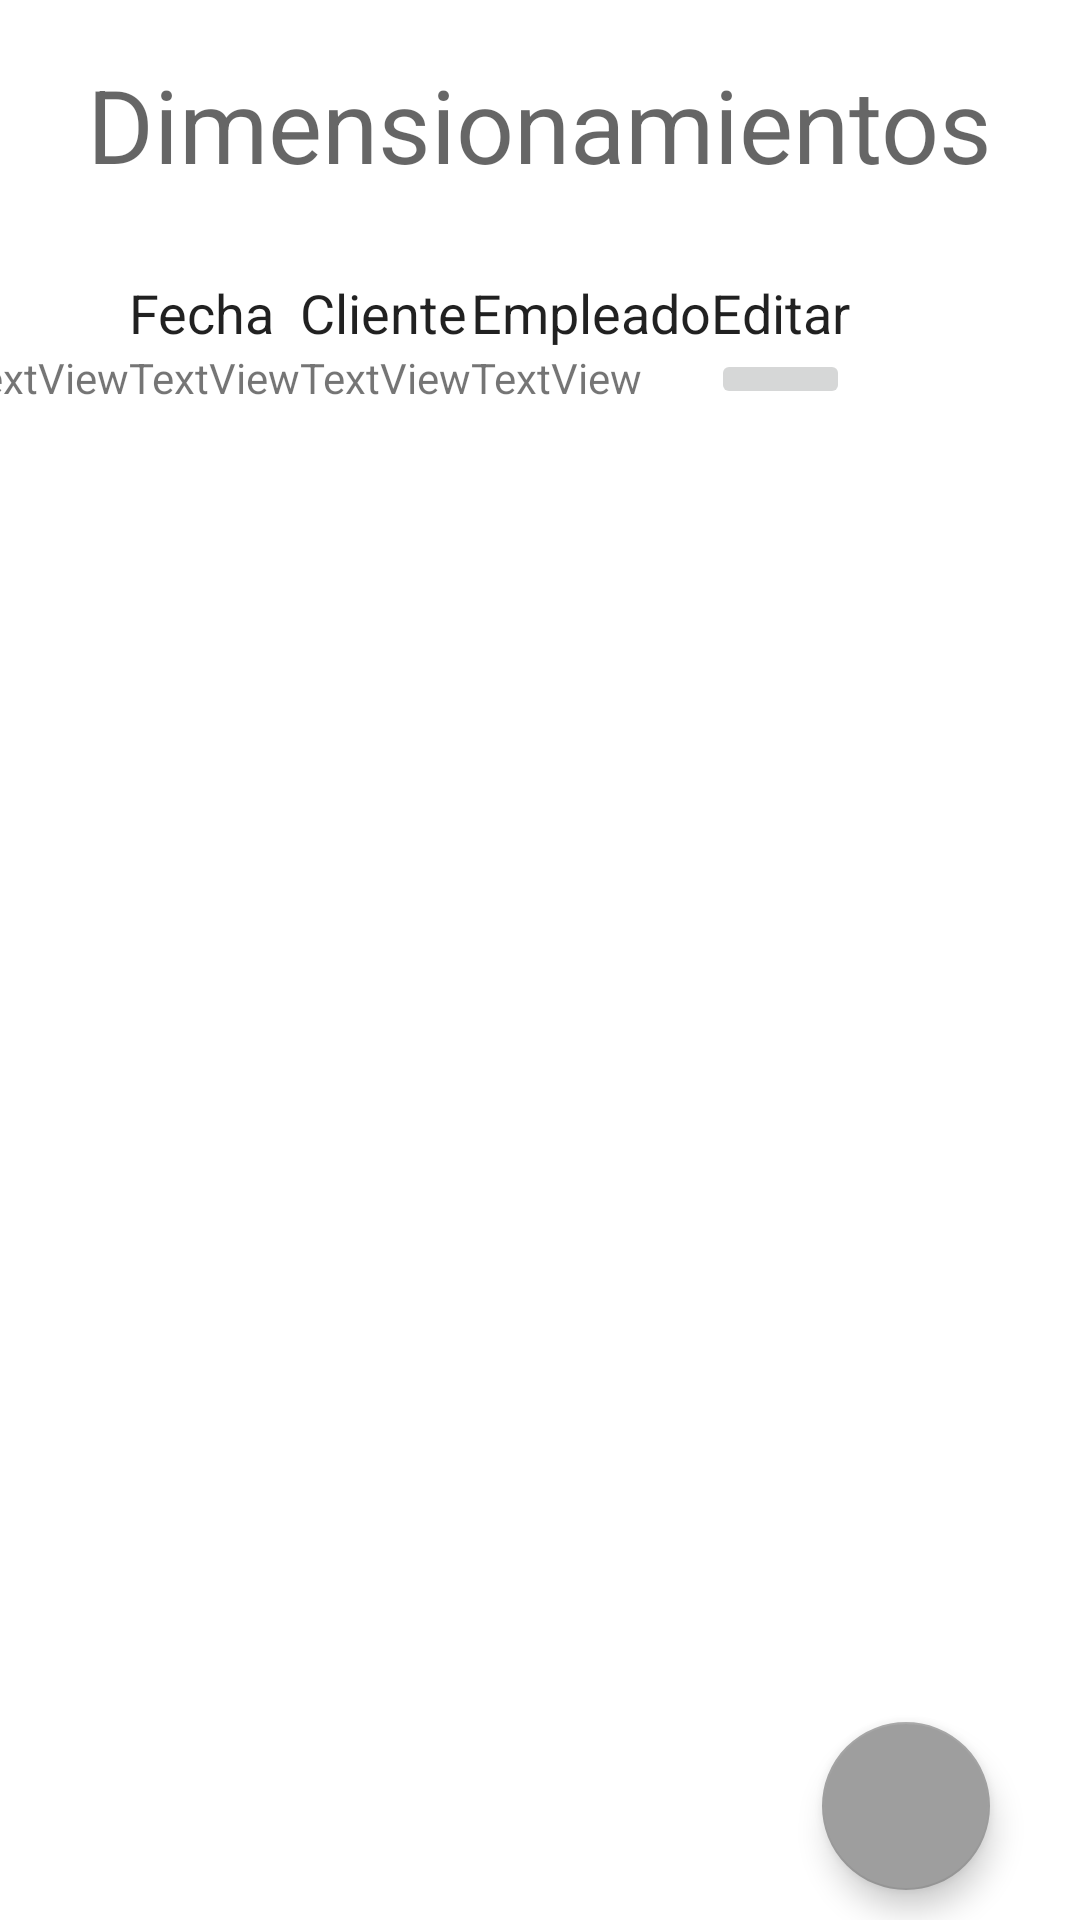

Produce the Android XML layout that renders to this screen, including the resource entries it uses.
<!-- AndroidManifest.xml: application theme Theme.NetlineSystems -->
<!-- res/layout/activity_dimensionamiento_.xml -->
<?xml version="1.0" encoding="utf-8"?>
<androidx.constraintlayout.widget.ConstraintLayout xmlns:android="http://schemas.android.com/apk/res/android"
    xmlns:app="http://schemas.android.com/apk/res-auto"
    xmlns:tools="http://schemas.android.com/tools"
    android:layout_width="match_parent"
    android:layout_height="match_parent"
    tools:context=".Dimensionamiento_Activity">

    <TextView
        android:id="@+id/tvTituloDimen"
        android:layout_width="353dp"
        android:layout_height="51dp"
        android:layout_marginTop="16dp"
        android:gravity="center"
        android:text="@string/tvDimensionamientos"
        android:textAppearance="@style/TextAppearance.AppCompat.Display1"
        app:layout_constraintEnd_toEndOf="parent"
        app:layout_constraintHorizontal_bias="0.496"
        app:layout_constraintStart_toStartOf="parent"
        app:layout_constraintTop_toTopOf="parent" />

    <com.google.android.material.floatingactionbutton.FloatingActionButton
        android:id="@+id/btnAgregarDimen"
        android:layout_width="wrap_content"
        android:layout_height="wrap_content"
        android:layout_marginEnd="30dp"
        android:layout_marginBottom="10dp"
        android:clickable="true"
        android:onClick="agregarDimen"
        app:layout_constraintBottom_toBottomOf="parent"
        app:layout_constraintEnd_toEndOf="parent"
        app:srcCompat="@drawable/botonagregar" />

    <TableLayout
        android:id="@+id/tlRegistrosDimen"
        android:layout_width="389dp"
        android:layout_height="595dp"
        android:layout_marginTop="25dp"
        app:layout_constraintEnd_toEndOf="parent"
        app:layout_constraintHorizontal_bias="0.5"
        app:layout_constraintStart_toStartOf="parent"
        app:layout_constraintTop_toBottomOf="@+id/tvTituloDimen">

        <TableRow
            android:layout_width="wrap_content"
            android:layout_height="wrap_content">



            <TextView
                android:id="@+id/tvCodigoDimen"
                android:layout_width="wrap_content"
                android:layout_height="wrap_content"
                android:text="@string/tvCodigo"
                android:textAppearance="@style/TextAppearance.AppCompat.Body1"
                android:textSize="18sp" />

            <TextView
                android:id="@+id/tvFechaDimen"
                android:layout_width="wrap_content"
                android:layout_height="wrap_content"
                android:text="@string/tvFecha"
                android:textAppearance="@style/TextAppearance.AppCompat.Body1"
                android:textSize="18sp" />

            <TextView
                android:id="@+id/tvClienteDimen"
                android:layout_width="wrap_content"
                android:layout_height="wrap_content"
                android:text="@string/tvCliente"
                android:textAppearance="@style/TextAppearance.AppCompat.Body1"
                android:textSize="18sp" />

            <TextView
                android:id="@+id/tvEmpleadoDimen"
                android:layout_width="wrap_content"
                android:layout_height="wrap_content"
                android:text="@string/tvEmpleado"
                android:textAppearance="@style/TextAppearance.AppCompat.Body1"
                android:textSize="18sp" />

            <TextView
                android:id="@+id/tvEditarDimen"
                android:layout_width="wrap_content"
                android:layout_height="wrap_content"
                android:text="@string/tvEditar"
                android:textAppearance="@style/TextAppearance.AppCompat.Body1"
                android:textSize="18sp" />


        </TableRow>

        <TableRow
            android:layout_width="match_parent"
            android:layout_height="wrap_content">



            <TextView
                android:id="@+id/tvDatoCodigoDimen"
                android:layout_width="wrap_content"
                android:layout_height="wrap_content"
                android:text="TextView" />

            <TextView
                android:id="@+id/tvDatoFechaDimen"
                android:layout_width="wrap_content"
                android:layout_height="wrap_content"
                android:text="TextView" />

            <TextView
                android:id="@+id/tvDatoClienteDimen"
                android:layout_width="wrap_content"
                android:layout_height="wrap_content"
                android:text="TextView" />

            <TextView
                android:id="@+id/tvDatoEmpleadoDimen"
                android:layout_width="wrap_content"
                android:layout_height="wrap_content"
                android:text="TextView" />

            <ImageButton
                android:id="@+id/ibEditarDimen"
                android:layout_width="20dp"
                android:layout_height="20dp"
                app:srcCompat="@drawable/editar" />


        </TableRow>

    </TableLayout>

</androidx.constraintlayout.widget.ConstraintLayout>
<!-- resources referenced by this layout -->
<resources>
  <string name="tvCliente">"Cliente"</string>
  <string name="tvCodigo">"Id"</string>
  <string name="tvDimensionamientos">"Dimensionamientos"</string>
  <string name="tvEditar">Editar</string>
  <string name="tvEmpleado">"Empleado"</string>
  <string name="tvFecha">"Fecha"</string>
  <style name="Theme.NetlineSystems" parent="Theme.MaterialComponents.DayNight.DarkActionBar">
          
          <item name="colorPrimary">@color/purple_500</item>
          <item name="colorPrimaryVariant">@color/purple_700</item>
          <item name="colorOnPrimary">@color/white</item>
          
          <item name="colorSecondary">@color/teal_200</item>
          <item name="colorSecondaryVariant">@color/teal_700</item>
          <item name="colorOnSecondary">@color/black</item>
          
          <item name="android:statusBarColor" tools:targetApi="l">?attr/colorPrimaryVariant</item>
          
      </style>
  <color name="purple_500">#2196F3</color>
  <color name="purple_700">#1976D2</color>
  <color name="white">#FFFFFFFF</color>
  <color name="teal_200">#9E9E9E</color>
  <color name="teal_700">#BDBDBD</color>
  <color name="black">#FF000000</color>
</resources>
